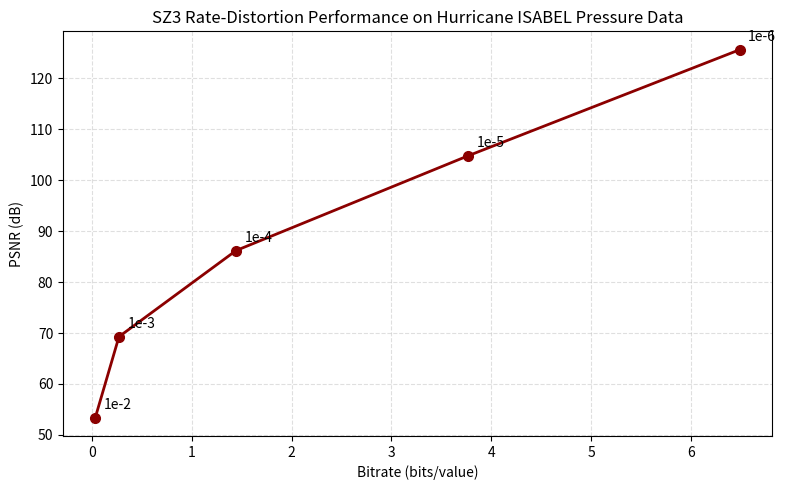

The script that saved this image:
import numpy as np
import matplotlib.pyplot as plt

# Error bounds used in our experiments
error_bounds = ["1e-2", "1e-3", "1e-4", "1e-5", "1e-6"]

# Compression ratios reported by SZ3
compression_ratios = np.array([
    939.558220,
    118.030867,
    22.175211,
    8.493128,
    4.933390
])

# PSNR values reported by SZ3 (dB)
psnr = np.array([
    53.407718,
    69.279266,
    86.171536,
    104.771242,
    125.575613
])

# Calculate bitrate using the assignment formula
bitrate = 32 / compression_ratios

# Create the plot
plt.figure(figsize=(8, 5))

plt.plot(
    bitrate,
    psnr,
    marker="o",
    linewidth=2,
    markersize=7,
    color="darkred"
)

# Label each point with its error bound
for x, y, bound in zip(bitrate, psnr, error_bounds):
    plt.annotate(
        bound,
        (x, y),
        xytext=(6, 6),
        textcoords="offset points"
    )

plt.xlabel("Bitrate (bits/value)")
plt.ylabel("PSNR (dB)")
plt.title("SZ3 Rate-Distortion Performance on Hurricane ISABEL Pressure Data")

plt.grid(True, linestyle="--", alpha=0.4)
plt.tight_layout()

# Save the figure
plt.savefig("rate_distortion.png", dpi=300)
plt.savefig("rate_distortion.pdf")

print("Rate-distortion plots saved successfully!")

# Display calculated bitrate values
for bound, rate in zip(error_bounds, bitrate):
    print(f"{bound}: {rate:.6f} bits/value")
